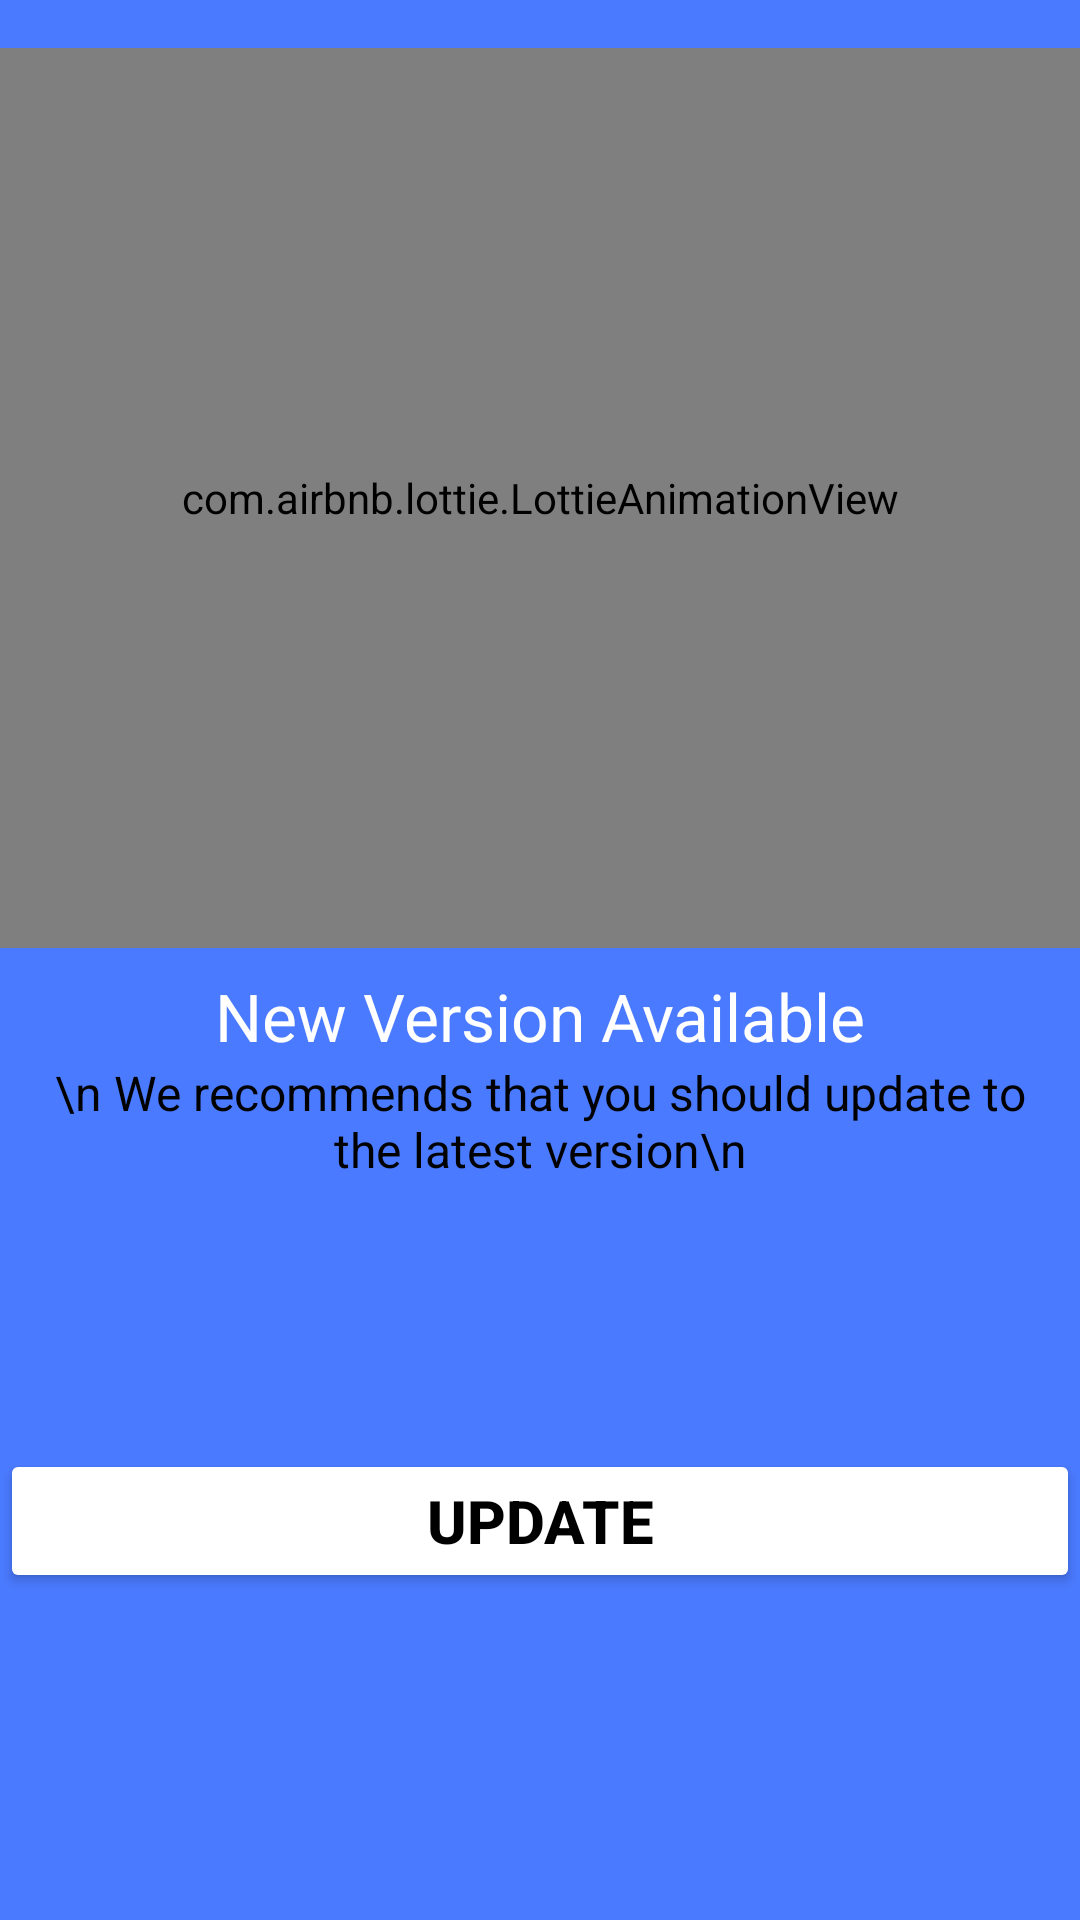

Reconstruct the res/layout file that produces this screen, plus the resources it refers to.
<!-- AndroidManifest.xml: application theme Theme.TicTacToeCoin -->
<!-- res/layout/update_app.xml -->
<?xml version="1.0" encoding="utf-8"?>
<androidx.constraintlayout.widget.ConstraintLayout xmlns:android="http://schemas.android.com/apk/res/android"
    xmlns:app="http://schemas.android.com/apk/res-auto"
    xmlns:tools="http://schemas.android.com/tools"
    android:layout_width="match_parent"
    android:layout_marginStart="50dp"
    android:layout_marginEnd="50dp"
    android:layout_height="wrap_content"
    android:background="@color/theme">


    <com.airbnb.lottie.LottieAnimationView
        android:id="@+id/animationViewMaintenance"
        android:layout_width="0dp"
        android:layout_height="300dp"
        android:layout_marginTop="16dp"
        app:layout_constraintStart_toStartOf="parent"
        app:layout_constraintTop_toTopOf="parent"
        app:layout_constraintEnd_toEndOf="parent"
        app:lottie_autoPlay="true"
        app:lottie_fileName="update_rocket.json"
        app:lottie_loop="true" />

    <TextView
        android:id="@+id/textView"
        android:layout_width="wrap_content"
        android:layout_height="wrap_content"
        android:layout_marginStart="8dp"
        android:layout_marginTop="8dp"
        android:layout_marginEnd="8dp"
        android:text="New Version Available"
        android:textColor="@color/white"
        android:textSize="22sp"
        app:layout_constraintEnd_toEndOf="parent"
        app:layout_constraintStart_toStartOf="parent"
        app:layout_constraintTop_toBottomOf="@+id/animationViewMaintenance" />

    <TextView
        android:id="@+id/textView2"
        android:layout_width="0dp"
        android:layout_height="wrap_content"
        android:layout_marginStart="16dp"
        android:layout_marginEnd="16dp"
        android:text="\n We recommends that you should update to the latest version\n"
        android:textAlignment="center"
        android:textSize="16sp"
        android:textColor="#000000"
        android:layout_marginBottom="30dp"
        app:layout_constraintEnd_toEndOf="parent"
        app:layout_constraintStart_toStartOf="parent"
        app:layout_constraintTop_toBottomOf="@+id/textView" />

    <Button
        android:id="@+id/update_app"
        android:layout_width="match_parent"
        android:layout_height="wrap_content"
        android:textSize="20sp"
        android:textStyle="bold"
        android:layout_marginBottom="20dp"
        android:backgroundTint="@color/white"
        android:text="UPDATE"
        android:padding="10dp"
        android:textColor="@color/black"
        app:layout_constraintBottom_toBottomOf="parent"
        app:layout_constraintEnd_toEndOf="parent"
        app:layout_constraintStart_toStartOf="parent"

        app:layout_constraintTop_toBottomOf="@id/textView2" />


</androidx.constraintlayout.widget.ConstraintLayout>
<!-- resources referenced by this layout -->
<resources>
  <color name="black">#FF000000</color>
  <color name="theme">#4a7aff</color>
  <color name="white">#FFFFFFFF</color>
  <style name="Theme.TicTacToeCoin" parent="Theme.MaterialComponents.DayNight.DarkActionBar">
          
          <item name="colorPrimary">@color/purple_500</item>
          <item name="colorPrimaryVariant">@color/theme</item>
          <item name="colorOnPrimary">@color/white</item>
          
          <item name="colorSecondary">@color/teal_200</item>
          <item name="colorSecondaryVariant">@color/teal_700</item>
          <item name="colorOnSecondary">@color/black</item>
          
          <item name="android:statusBarColor" tools:targetApi="l">?attr/colorPrimaryVariant</item>
          
      </style>
  <color name="purple_500">#FF6200EE</color>
  <color name="teal_200">#FF03DAC5</color>
  <color name="teal_700">#FF018786</color>
</resources>
